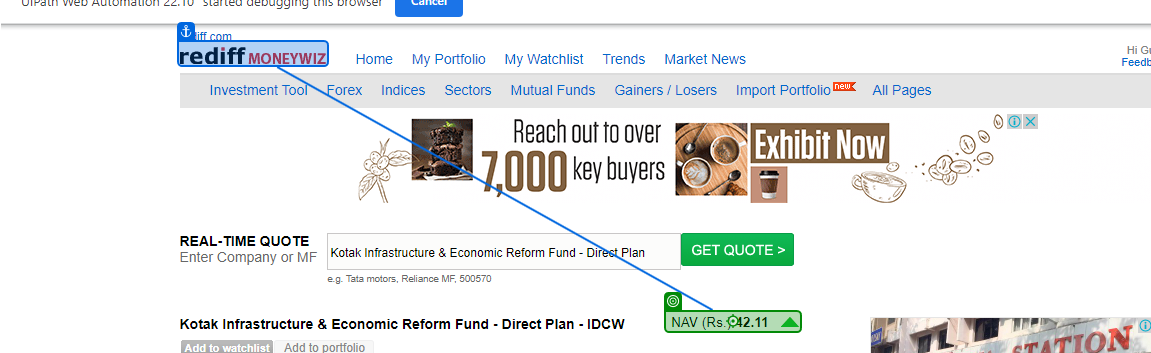
Task: Robotic Enterprise Framework
Workflow: GetTextNav

Step 1: get-text from the cite in window 'Nippon India ETF Nifty PSU Bank BeES - Regular Plan - Live BSE, NSE, Stock Prices, Expert Stock Advice, Share Market Updates : Rediff.com' (chrome.exe)
